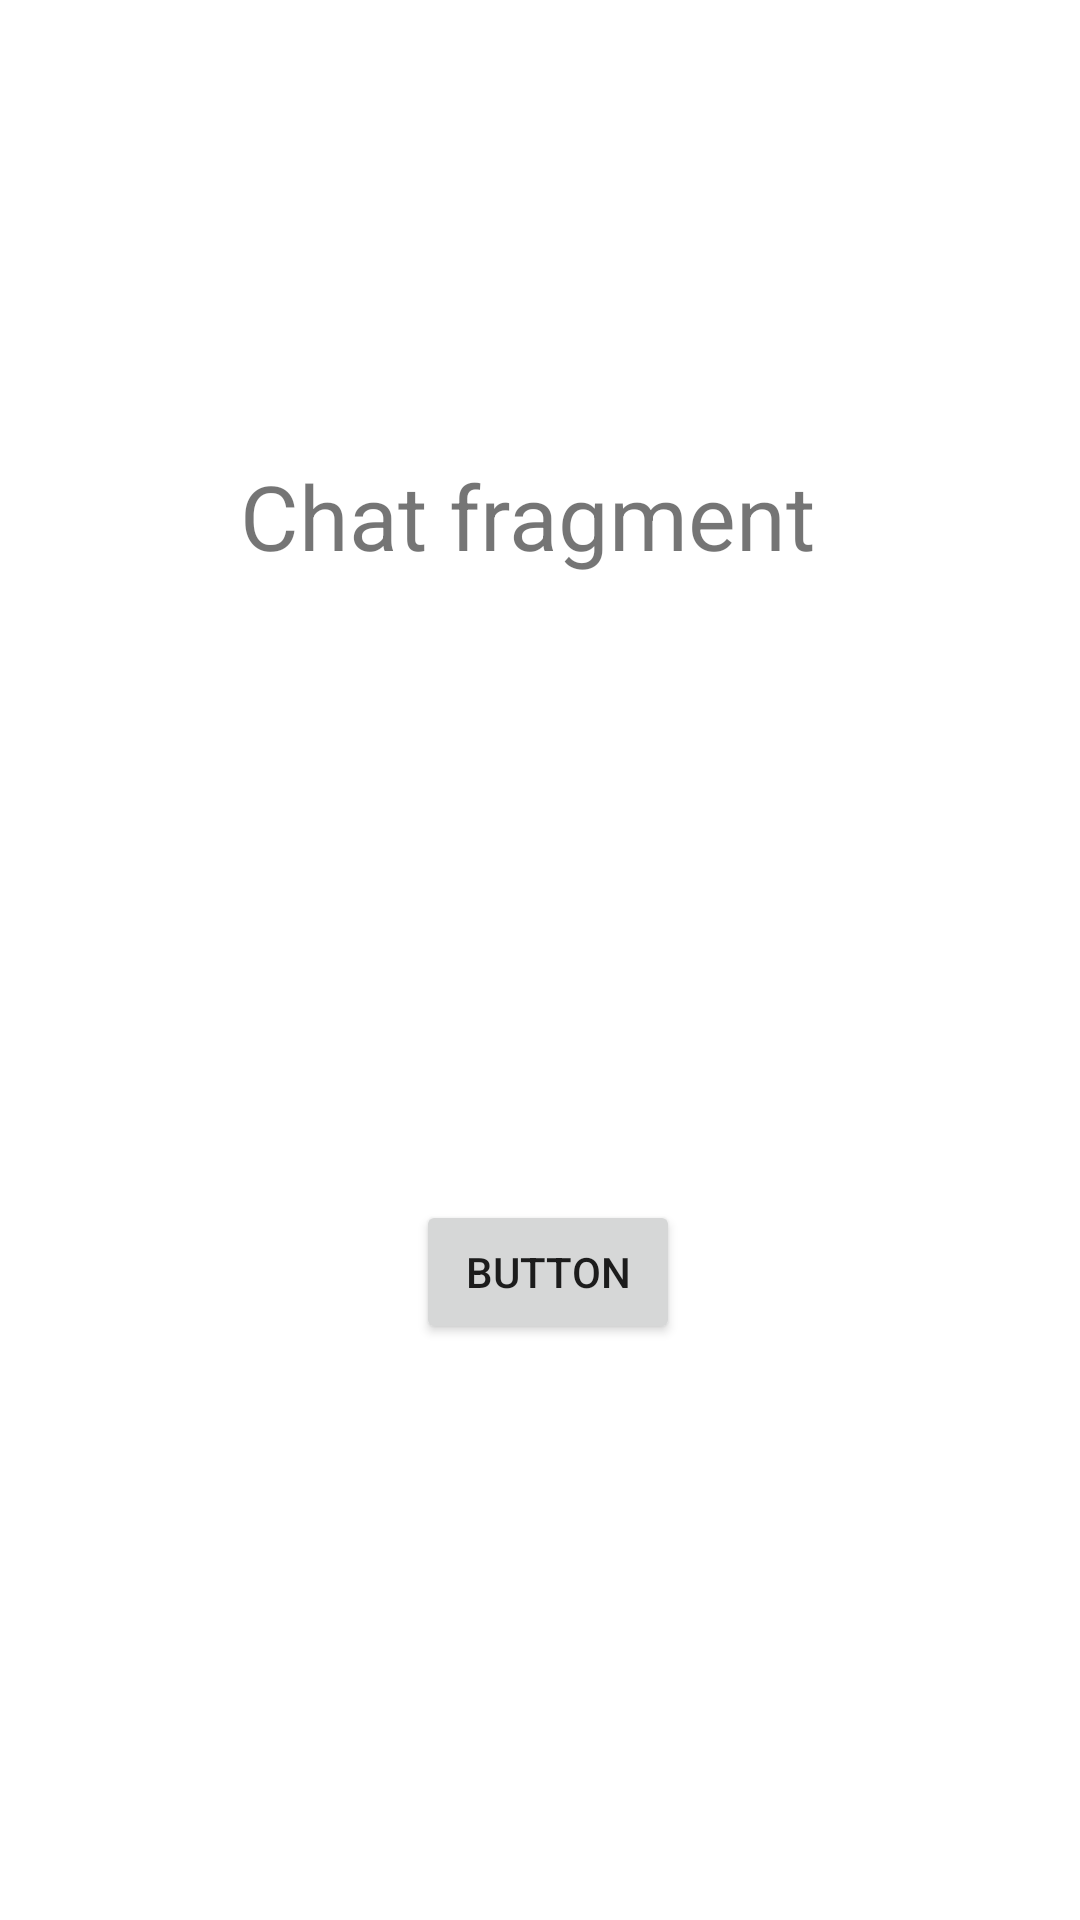

Android layout source for this screen:
<!-- AndroidManifest.xml: application theme Theme.Bottom_navigation -->
<!-- res/layout/fragment_chats.xml -->
<?xml version="1.0" encoding="utf-8"?>
<androidx.constraintlayout.widget.ConstraintLayout xmlns:android="http://schemas.android.com/apk/res/android"
    xmlns:app="http://schemas.android.com/apk/res-auto"
    xmlns:tools="http://schemas.android.com/tools"
    android:layout_width="match_parent"
    android:layout_height="match_parent"
    tools:context=".fragment_chats">


    <TextView
        android:id="@+id/textView3"
        android:layout_width="wrap_content"
        android:layout_height="wrap_content"
        android:text="Chat fragment "
        android:textSize="30sp"
        app:layout_constraintBottom_toBottomOf="parent"
        app:layout_constraintEnd_toEndOf="parent"
        app:layout_constraintHorizontal_bias="0.497"
        app:layout_constraintStart_toStartOf="parent"
        app:layout_constraintTop_toTopOf="parent"
        app:layout_constraintVertical_bias="0.253" />

    <Button
        android:id="@+id/button"
        android:layout_width="wrap_content"
        android:layout_height="wrap_content"
        android:text="Button"
        app:layout_constraintBottom_toBottomOf="parent"
        app:layout_constraintEnd_toEndOf="parent"
        app:layout_constraintHorizontal_bias="0.51"
        app:layout_constraintStart_toStartOf="parent"
        app:layout_constraintTop_toBottomOf="@+id/textView3"
        app:layout_constraintVertical_bias="0.52" />
</androidx.constraintlayout.widget.ConstraintLayout>
<!-- resources referenced by this layout -->
<resources>
  <style name="Theme.Bottom_navigation" parent="Theme.MaterialComponents.DayNight.DarkActionBar">
          
          <item name="colorPrimary">@color/purple_500</item>
          <item name="colorPrimaryVariant">@color/purple_700</item>
          <item name="colorOnPrimary">@color/white</item>
          
          <item name="colorSecondary">@color/teal_200</item>
          <item name="colorSecondaryVariant">@color/teal_700</item>
          <item name="colorOnSecondary">@color/black</item>
          
          <item name="android:statusBarColor" tools:targetApi="l">?attr/colorPrimaryVariant</item>
          
      </style>
  <!-- not gathered from this repository: default colours our renderer supplied (Android Studio template values) -->
  <color name="purple_500">#FF6200EE</color>
  <color name="purple_700">#FF3700B3</color>
  <color name="teal_200">#FF03DAC5</color>
  <color name="teal_700">#FF018786</color>
  <color name="black">#FF000000</color>
  <color name="white">#FFFFFFFF</color>
</resources>
